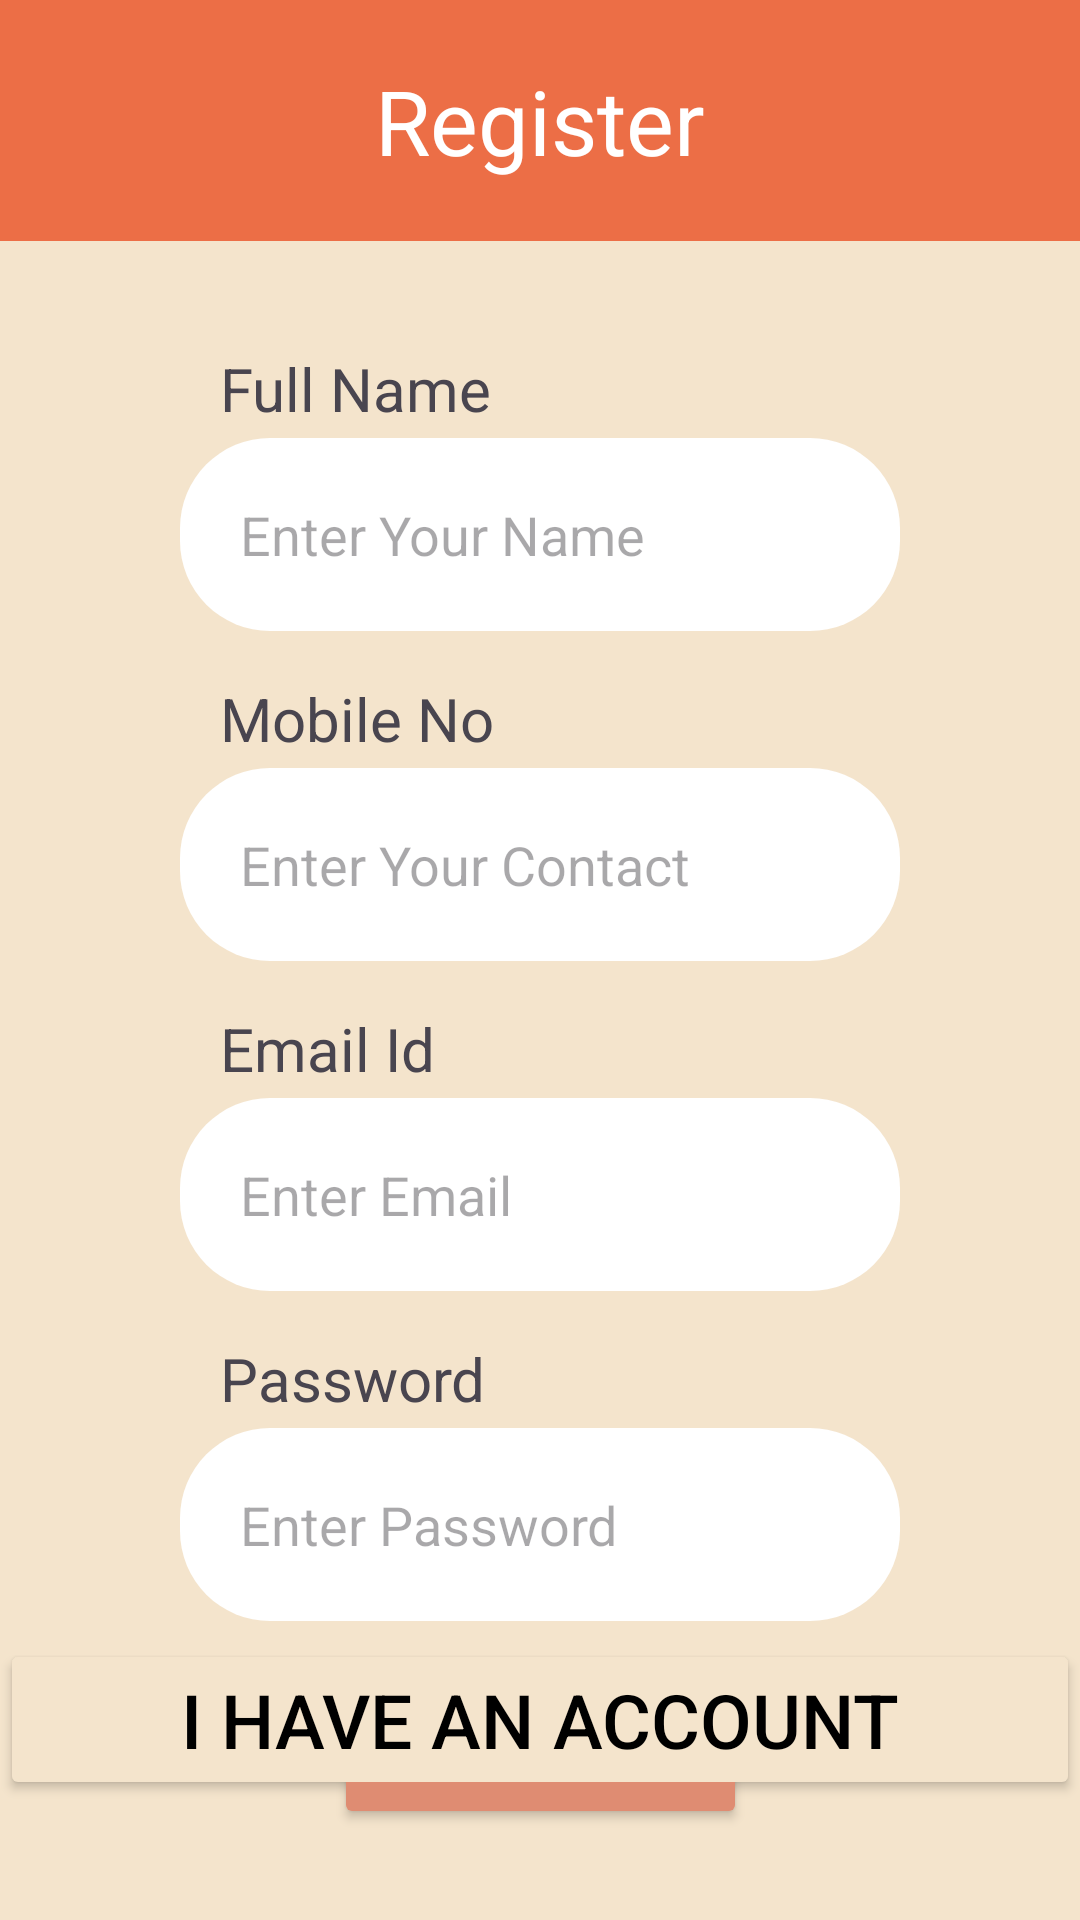

Layout XML and referenced resources for this Android screen:
<!-- AndroidManifest.xml: application theme Theme.EMart -->
<!-- res/layout/fragment_register.xml -->
<?xml version="1.0" encoding="utf-8"?>
<androidx.constraintlayout.widget.ConstraintLayout xmlns:android="http://schemas.android.com/apk/res/android"
    xmlns:tools="http://schemas.android.com/tools"
    android:layout_width="match_parent"
    android:layout_height="match_parent"
    xmlns:app="http://schemas.android.com/apk/res-auto"
    android:background="#F4E4CC"
    tools:context=".view.RegisterFragment">

    <androidx.constraintlayout.widget.Guideline
        android:layout_width="match_parent"
        android:layout_height="match_parent"
        android:orientation="horizontal"
        app:layout_constraintGuide_percent=".15"
        android:id="@+id/gh1"
        />

    <androidx.constraintlayout.widget.Guideline
        android:layout_width="match_parent"
        android:layout_height="match_parent"
        android:orientation="horizontal"
        app:layout_constraintGuide_percent=".80"
        android:id="@+id/gh2"
        />

    <androidx.constraintlayout.widget.Guideline
        android:layout_width="match_parent"
        android:layout_height="match_parent"
        android:orientation="vertical"
        app:layout_constraintGuide_percent=".12"
        android:id="@+id/gv1"
        />

    <androidx.constraintlayout.widget.Guideline
        android:layout_width="match_parent"
        android:layout_height="match_parent"
        android:orientation="vertical"
        app:layout_constraintGuide_percent=".88"
        android:id="@+id/gv2"
        />

    <TextView
        android:layout_width="match_parent"
        android:layout_height="wrap_content"
        android:text="Register"
        android:background="@drawable/headerdesign"
        android:textSize="30dp"
        android:textColor="@color/white"
        android:textAlignment="center"
        android:padding="20dp"
        />

    <TextView
        android:layout_width="wrap_content"
        android:layout_height="wrap_content"
        android:text="Full Name"
        android:textSize="20dp"
        app:layout_constraintTop_toBottomOf="@id/gh1"
        app:layout_constraintStart_toStartOf="@id/gv1"
        android:layout_marginTop="20dp"
        android:layout_marginStart="30dp"
        />

    <androidx.appcompat.widget.AppCompatEditText
        android:layout_width="match_parent"
        android:layout_height="wrap_content"
        android:layout_marginTop="50dp"
        android:padding="20dp"
        android:layout_marginStart="60dp"
        android:layout_marginEnd="60dp"
        android:hint="Enter Your Name"
        android:id="@+id/et_name"
        app:layout_constraintEnd_toEndOf="@id/gv2"
        app:layout_constraintTop_toBottomOf="@id/gh1"
        app:layout_constraintStart_toStartOf="@id/gv1"
        android:background="@drawable/textdesign"
        />

    <TextView
        android:layout_width="wrap_content"
        android:layout_height="wrap_content"
        android:text="Mobile No"
        android:textSize="20dp"
        app:layout_constraintTop_toBottomOf="@id/gh1"
        app:layout_constraintStart_toStartOf="@id/gv1"
        android:layout_marginTop="130dp"
        android:layout_marginStart="30dp"
        />

    <androidx.appcompat.widget.AppCompatEditText
        android:layout_width="match_parent"
        android:layout_height="wrap_content"
        android:layout_marginTop="160dp"
        android:padding="20dp"
        android:layout_marginStart="60dp"
        android:layout_marginEnd="60dp"
        android:hint="Enter Your Contact"
        android:id="@+id/et_phone"
        app:layout_constraintEnd_toEndOf="@id/gv2"
        app:layout_constraintTop_toBottomOf="@id/gh1"
        app:layout_constraintStart_toStartOf="@id/gv1"
        android:background="@drawable/textdesign"
        />

    <TextView
        android:layout_width="wrap_content"
        android:layout_height="wrap_content"
        android:text="Email Id"
        android:textSize="20dp"
        app:layout_constraintTop_toBottomOf="@id/gh1"
        app:layout_constraintStart_toStartOf="@id/gv1"
        android:layout_marginTop="240dp"
        android:layout_marginStart="30dp"
        />

    <androidx.appcompat.widget.AppCompatEditText
        android:layout_width="match_parent"
        android:layout_height="wrap_content"
        android:layout_marginTop="270dp"
        android:padding="20dp"
        android:layout_marginStart="60dp"
        android:layout_marginEnd="60dp"
        android:hint="Enter Email"
        android:id="@+id/et_email_2"
        app:layout_constraintTop_toBottomOf="@id/gh1"
        app:layout_constraintStart_toStartOf="@id/gv1"
        android:background="@drawable/textdesign"
        />

    <TextView
        android:layout_width="wrap_content"
        android:layout_height="wrap_content"
        android:text="Password"
        android:textSize="20dp"
        app:layout_constraintTop_toBottomOf="@id/gh1"
        app:layout_constraintStart_toStartOf="@id/gv1"
        android:layout_marginTop="350dp"
        android:layout_marginStart="30dp"
        />

    <androidx.appcompat.widget.AppCompatEditText
        android:layout_width="match_parent"
        android:layout_height="wrap_content"
        android:layout_marginTop="380dp"
        android:padding="20dp"
        android:hint="Enter Password"
        android:id="@+id/et_password_2"
        android:inputType="textPassword"
        android:layout_marginStart="60dp"
        android:layout_marginEnd="60dp"
        app:layout_constraintTop_toBottomOf="@id/gh1"
        app:layout_constraintStart_toStartOf="@id/gv1"
        android:background="@drawable/textdesign"
        />

    <Button
        android:layout_width="wrap_content"
        android:layout_height="wrap_content"
        android:text="Register"
        android:layout_marginTop="460dp"
        android:textColor="@color/black"
        app:layout_constraintTop_toBottomOf="@id/gh1"
        app:layout_constraintStart_toStartOf="@id/gv1"
        app:layout_constraintEnd_toEndOf="@+id/gv2"
        android:layout_marginBottom="30dp"
        android:id="@+id/btn_register"
        android:textSize="25dp"
        android:backgroundTint="#DF8C72"
        />

    <Button
        android:layout_width="match_parent"
        android:backgroundTint="#F4E4CC"
        android:text="I HAVE AN ACCOUNT"
        android:textSize="25dp"
        android:id="@+id/btn_gotologin"
        app:layout_constraintBottom_toBottomOf="parent"
        android:layout_marginBottom="40dp"
        android:textColor="@color/black"
        android:layout_height="wrap_content" />

</androidx.constraintlayout.widget.ConstraintLayout>
<!-- resources referenced by this layout -->
<resources>
  <!-- drawable headerdesign (drawable) -->
  <?xml version="1.0" encoding="utf-8"?>
  <shape xmlns:android="http://schemas.android.com/apk/res/android"
      android:shape="rectangle">
  
      <solid android:color="#EC6E46"/>
  
  </shape>
  <!-- drawable textdesign (drawable) -->
  <?xml version="1.0" encoding="utf-8"?>
  <shape xmlns:android="http://schemas.android.com/apk/res/android"
      android:shape="rectangle">
  
      <corners android:radius="30dp"/>
      <stroke android:dashWidth="1dp"/>
      <solid android:color="@color/white"/>
  
  </shape>
  <style name="Theme.EMart" parent="Base.Theme.EMart" />
  <style name="Base.Theme.EMart" parent="Theme.Material3.DayNight.NoActionBar">
          
          
      </style>
  <!-- not gathered from this repository: default colours our renderer supplied (Android Studio template values) -->
  <color name="black">#FF000000</color>
  <color name="white">#FFFFFFFF</color>
</resources>
